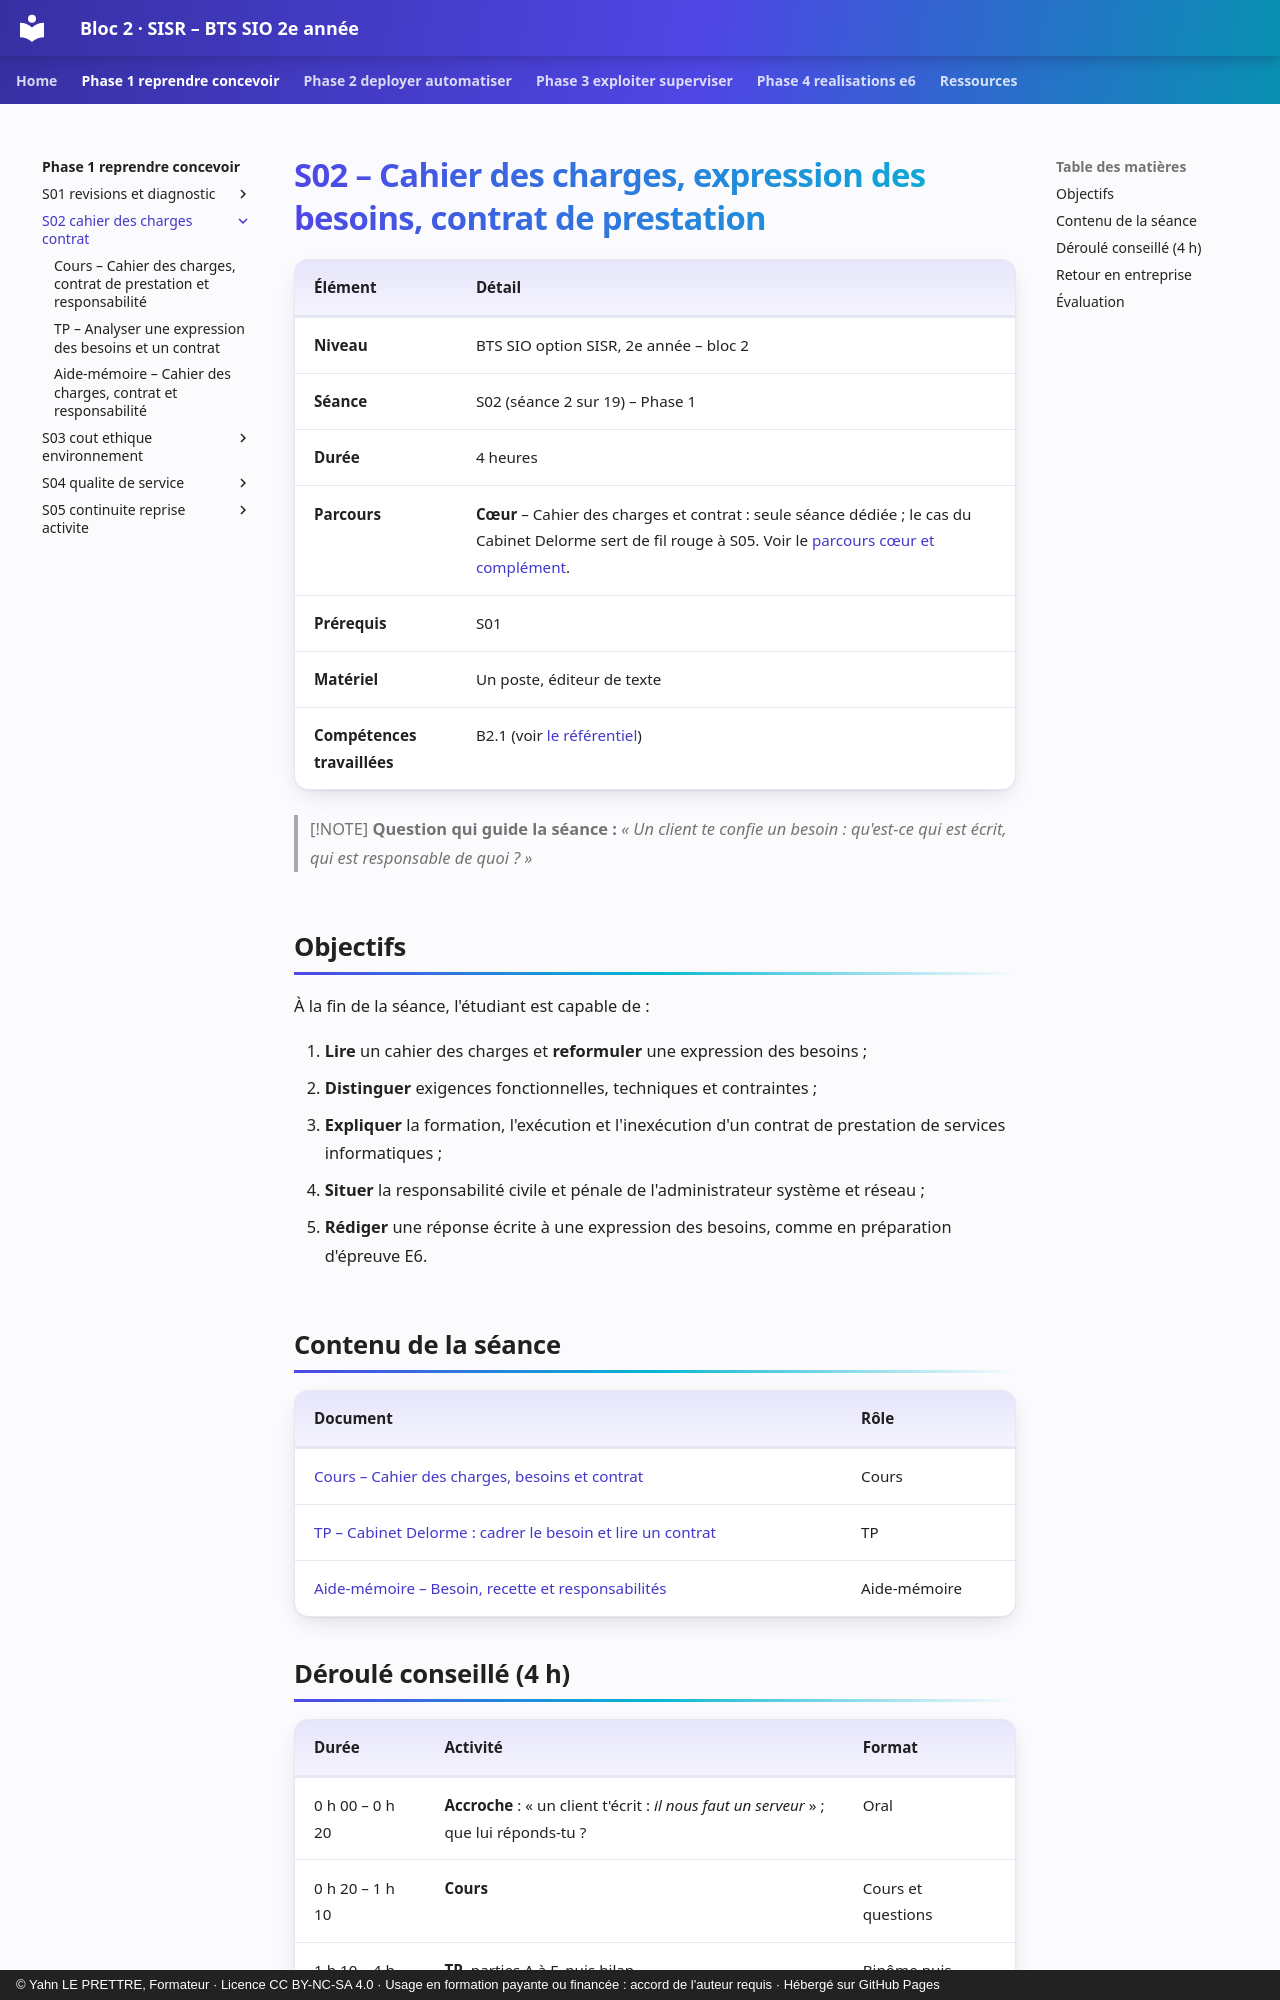

repository: YahnLP/bts2-sio-sisr-bloc2 · page: phase-1-reprendre-concevoir/S02-cahier-des-charges-contrat/index.html · generator: mkdocs · copyright: © Yahn LE PRETTRE, Formateur · Licence CC BY-NC-SA 4.0 · Usage en formation payante ou financée : accord de l'auteur requis · Hébergé sur GitHub Pages

# S02 – Cahier des charges, expression des besoins, contrat de prestation

| Élément | Détail |
|---|---|
| **Niveau** | BTS SIO option SISR, 2e année – bloc 2 |
| **Séance** | S02 (séance 2 sur 19) – Phase 1 |
| **Durée** | 4 heures |
| **Parcours** | **Cœur** – Cahier des charges et contrat : seule séance dédiée ; le cas du Cabinet Delorme sert de fil rouge à S05. Voir le [parcours cœur et complément](../../ressources/parcours-coeur-complement.md). |
| **Prérequis** | S01 |
| **Matériel** | Un poste, éditeur de texte |
| **Compétences travaillées** | B2.1 (voir [le référentiel](../../ressources/referentiel.md)) |

> [!NOTE]
> **Question qui guide la séance :** *« Un client te confie un besoin : qu'est-ce qui est écrit, qui est responsable de quoi ? »*

## Objectifs

À la fin de la séance, l'étudiant est capable de :

1. **Lire** un cahier des charges et **reformuler** une expression des besoins ;
2. **Distinguer** exigences fonctionnelles, techniques et contraintes ;
3. **Expliquer** la formation, l'exécution et l'inexécution d'un contrat de prestation de services informatiques ;
4. **Situer** la responsabilité civile et pénale de l'administrateur système et réseau ;
5. **Rédiger** une réponse écrite à une expression des besoins, comme en préparation d'épreuve E6.

## Contenu de la séance

| Document | Rôle |
|---|---|
| [Cours – Cahier des charges, besoins et contrat](01-cours.md) | Cours |
| [TP – Cabinet Delorme : cadrer le besoin et lire un contrat](02-tp.md) | TP |
| [Aide-mémoire – Besoin, recette et responsabilités](03-aide-memoire.md) | Aide-mémoire |

## Déroulé conseillé (4 h)

| Durée | Activité | Format |
|---|---|---|
| 0 h 00 – 0 h 20 | **Accroche** : « un client t'écrit : *il nous faut un serveur* » ; que lui réponds-tu ? | Oral |
| 0 h 20 – 1 h 10 | **Cours** | Cours et questions |
| 1 h 10 – 4 h 00 | **TP**, parties A à F, puis bilan | Binôme puis individuel |
